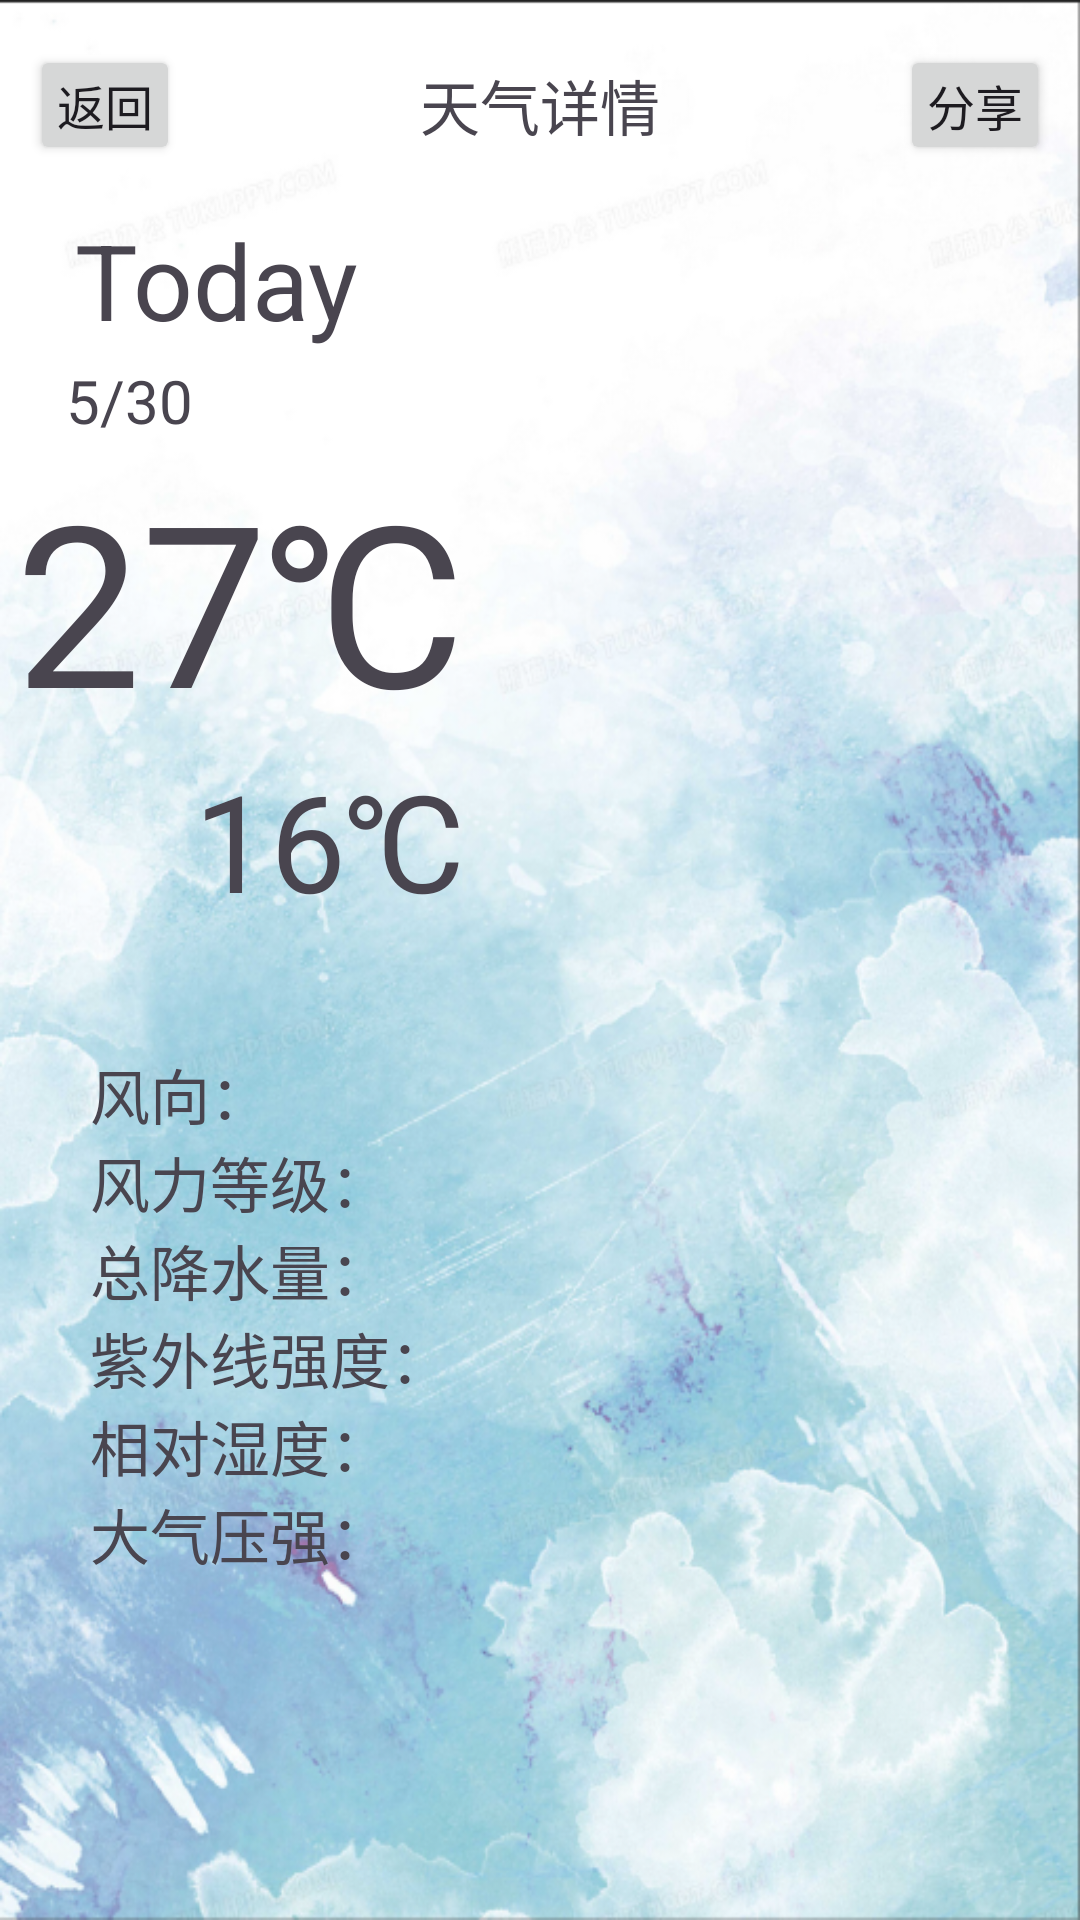

This screen was rendered from an Android layout file. Write that file and the resources it references.
<!-- AndroidManifest.xml: application theme Theme.WeatherExpect -->
<!-- res/layout/activity_weather_info.xml -->
<?xml version="1.0" encoding="utf-8"?>
<LinearLayout xmlns:android="http://schemas.android.com/apk/res/android"
    xmlns:app="http://schemas.android.com/apk/res-auto"
    xmlns:tools="http://schemas.android.com/tools"
    android:id="@+id/main"
    android:layout_width="match_parent"
    android:layout_height="match_parent"
    android:background="@drawable/blue_background"
    android:orientation="vertical"
    tools:context=".WeatherInfoActivity">

    <LinearLayout
        android:layout_width="match_parent"
        android:layout_height="40dp"
        android:layout_marginTop="15dp"
        android:orientation="horizontal"
        >

        <Button
            android:id="@+id/backBtn_"
            android:layout_width="50dp"
            android:layout_height="match_parent"
            android:layout_marginLeft="10dp"
            android:text="返回"
            android:textSize="16sp"
            android:padding="1dp"
            />

        <TextView
            android:layout_width="0dp"
            android:layout_height="match_parent"
            android:gravity="center"
            android:layout_weight="1"
            android:textSize="20sp"
            android:text="天气详情"
            />

        <Button
            android:id="@+id/shareBtn"
            android:layout_width="50dp"
            android:layout_height="match_parent"
            android:layout_marginRight="10dp"
            android:text="分享"
            android:textSize="16sp"
            android:padding="1dp"
            />
    </LinearLayout>

    <TextView
        android:id="@+id/weekInfo"
        android:layout_width="match_parent"
        android:layout_height="50dp"
        android:text="Today"
        android:textSize="35dp"
        android:layout_marginLeft="25dp"
        android:layout_marginTop="15dp"
        />

    <TextView
        android:id="@+id/dateInfo"
        android:layout_width="match_parent"
        android:layout_height="30dp"
        android:text="5/30"
        android:textSize="20dp"
        android:layout_marginLeft="22dp"/>

    <LinearLayout
        android:layout_width="match_parent"
        android:layout_height="200dp"
        android:orientation="horizontal"
        >

        <LinearLayout
            android:layout_width="0dp"
            android:layout_height="match_parent"
            android:orientation="vertical"
            android:layout_weight="1"
            >
            <TextView
                android:id="@+id/maxTempInfo"
                android:layout_width="match_parent"
                android:layout_height="100dp"
                android:text="27℃"
                android:textSize="75sp"
                android:gravity="right"
                />
            <TextView
                android:id="@+id/minTempInfo"
                android:layout_width="match_parent"
                android:layout_height="match_parent"
                android:text="16℃"
                android:textSize="45dp"
                android:gravity="right"
                />

        </LinearLayout>

        <ImageView
            android:id="@+id/picInfo"
            android:layout_width="0dp"
            android:layout_height="wrap_content"
            android:layout_weight="1"
            android:layout_marginLeft="20dp"
            android:src="@drawable/rc"
            android:layout_marginRight="30dp"
            />
    </LinearLayout>

    <TextView
        android:id="@+id/windDirDay"
        android:layout_width="match_parent"
        android:layout_height="wrap_content"
        android:text="风向："
        android:textSize="20sp"
        android:layout_marginLeft="30dp"
        />
    <TextView
        android:id="@+id/windScaleDay"
        android:layout_width="match_parent"
        android:layout_height="wrap_content"
        android:text="风力等级："
        android:textSize="20sp"
        android:layout_marginLeft="30dp"
        />
    <TextView
        android:id="@+id/precip"
        android:layout_width="match_parent"
        android:layout_height="wrap_content"
        android:text="总降水量："
        android:textSize="20sp"
        android:layout_marginLeft="30dp"
        />
    <TextView
        android:id="@+id/uvIndex"
        android:layout_width="match_parent"
        android:layout_height="wrap_content"
        android:text="紫外线强度："
        android:textSize="20sp"
        android:layout_marginLeft="30dp"
        />
    <TextView
        android:id="@+id/humidity"
        android:layout_width="match_parent"
        android:layout_height="wrap_content"
        android:text="相对湿度："
        android:textSize="20sp"
        android:layout_marginLeft="30dp"
        />
    <TextView
        android:id="@+id/pressure"
        android:layout_width="match_parent"
        android:layout_height="wrap_content"
        android:text="大气压强："
        android:textSize="20sp"
        android:layout_marginLeft="30dp"
        />
</LinearLayout>
<!-- resources referenced by this layout -->
<resources>
  <!-- drawable blue_background: png bitmap (drawable, 633276 bytes) -->
  <style name="Theme.WeatherExpect" parent="Base.Theme.WeatherExpect" />
  <style name="Base.Theme.WeatherExpect" parent="Theme.Material3.DayNight.NoActionBar">
          
          
      </style>
</resources>
